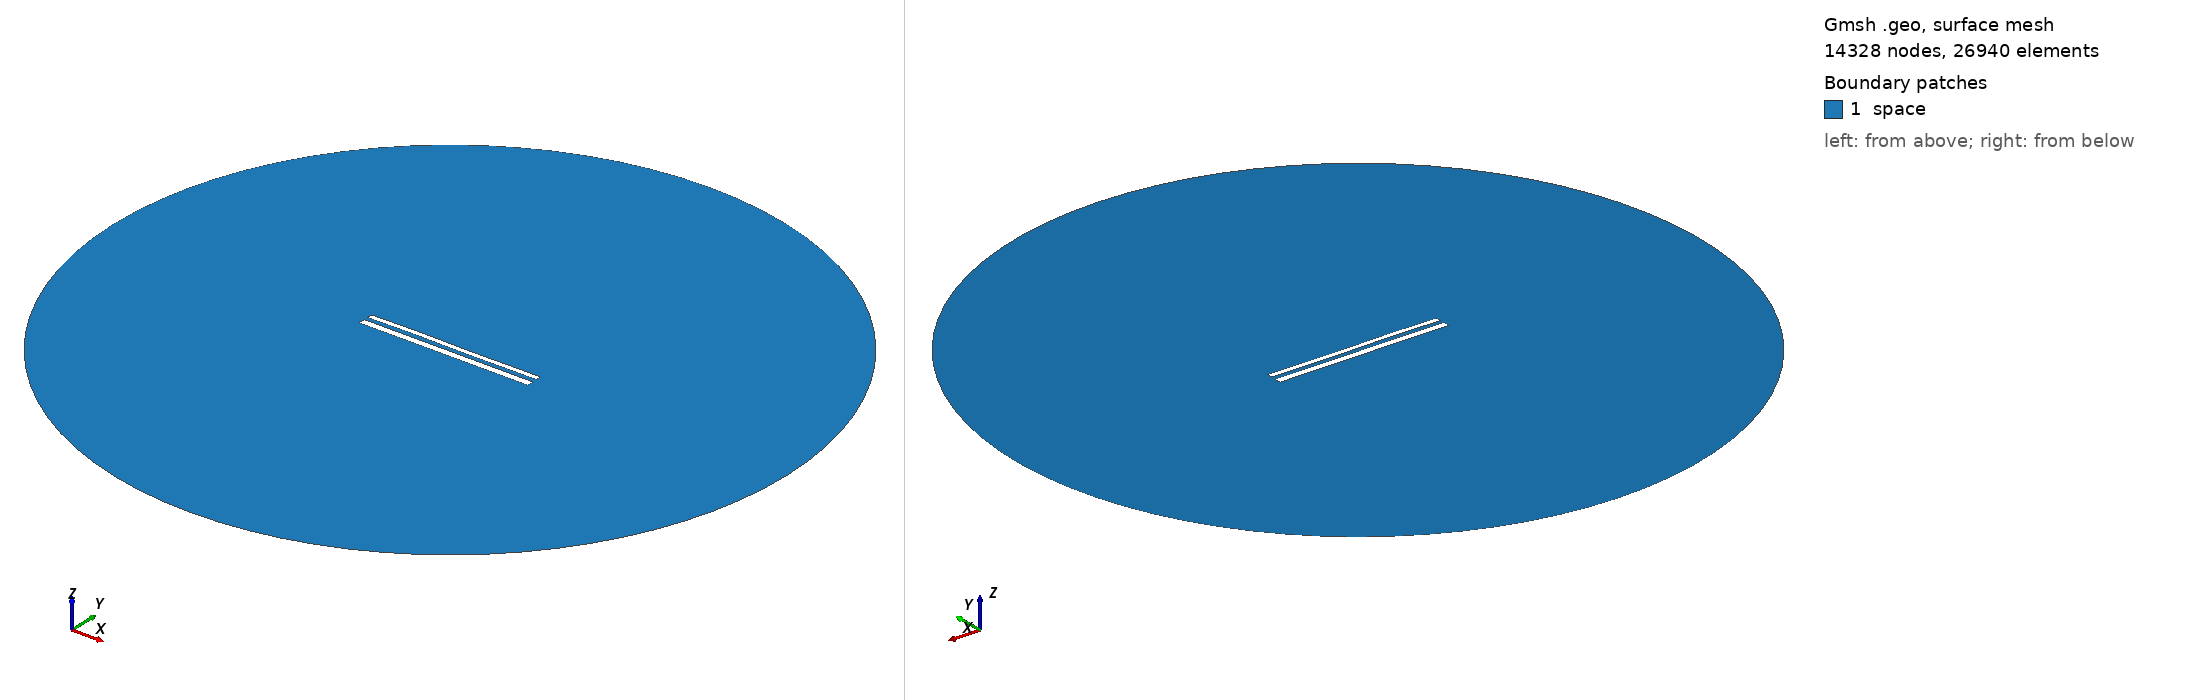

Gmsh geometry script, surface-meshed: 14328 nodes, 26940 surface elements. Boundary patches (legend numbers): 1 space. Left view from above one corner, right view from below the opposite corner. Legend entries are the model's physical surfaces. The drawing asked Gmsh for element sizes between 1% and 20% of the model's largest extent; the script's own settings can give other sizes.

=== 11849.geo (drawn) ===
//---------------------------------------
// Geometry kernel
//---------------------------------------

SetFactory("OpenCASCADE");



//---------------------------------------
// Parameters of the geometry
//---------------------------------------

// Overetch of the upper plate
overetch = 0.375;

// Distance between the plates
distance = 2.25;

// Discretization over the x axis (for the deformation)
nx = 50; 

// Length of the plate
L = 100 - overetch; 

// Number of modes
n = 4; 

// 1st mode coefficient
coeff(1) = 0.15;
beta(1) = 0.596864 * 3.1415926535 / L;

// 2nd mode coefficient
coeff(2) = 0.07499999999999998;
beta(2) = 1.49418 * 3.1415926535 / L;

// 3rd mode coefficient
coeff(3) = 0.15;
beta(3) = 2.50025 * 3.1415926535 / L;

// 4th mode coefficient
coeff(4) = 0.07499999999999998;
beta(4) = 3.49999 * 3.1415926535 / L;



//---------------------------------------
// Upper plate (deformed rectangle)
//---------------------------------------

// Coordiantes of the upper plate
xmin = -50;
xmax = 50 - overetch;

// Height of the upper plate
yheight = 4 - 2 * overetch;

// Indexes of the points
UpperID[] = {};
LowerID[] = {};
LeftID[] = {};
RightID[] = {};

// Point index
p = 1;

// Horizontal edges
For i In {1:nx}
    x = xmin + (i-1)*(xmax - xmin)/(nx-1);

    y_bottom = distance / 2 + overetch;
    For j In {1:n}
        C = (Cosh(beta(j)*L) + Cos(beta(j)*L)) / (Sinh(beta(j)*L) + Sin(beta(j)*L));
        y_bottom  = y_bottom + coeff(j) * (Cosh(beta(j)*(x+50)) - Cos(beta(j)*(x+50)) - C * (Sinh(beta(j)*(x+50)) - Sin(beta(j)*(x+50))));
    EndFor

    y_top = y_bottom + yheight;

    Point(p) = {x, y_top, 0, 1.0};
    UpperID[i] = p;
    p = p + 1;

    Point(p) = {x, y_bottom, 0, 1.0};
    LowerID[i] = p;
    p = p + 1;
EndFor

// Create point lists
UpperPts[] = {}; LowerPts[] = {};
For i In {1:nx}
  UpperPts[] += {UpperID[i]};
  LowerPts[] += {LowerID[i]};
EndFor

// Build splines
Spline(1) = {UpperPts[]};
Spline(2) = {LowerPts[]};
Line(3) = {LowerPts[nx-1], UpperPts[nx-1]};
Line(4) = {LowerPts[0], UpperPts[0]};

// Build the plane surface
Curve Loop(1) = {2, 3, -1, -4};
Plane Surface(1) = {1};



//---------------------------------------
// Lower plate (rectangle)
//---------------------------------------

// Vertices
Point(1001) = {-50, -1, 0, 1.0};
Point(1002) = { 50, -1, 0, 1.0};
Point(1003) = { 50,  -5, 0, 1.0};
Point(1004) = {-50,  -5, 0, 1.0};

// Edges
Line(5) = {1001, 1002};
Line(6) = {1002, 1003};
Line(7) = {1003, 1004};
Line(8) = {1004, 1001};

// Plane surface
Line Loop(2) = {5, 6, 7, 8};
Plane Surface(2) = {2}; 



//---------------------------------------
// Outer (fictious) boundary
//---------------------------------------

// Points
Point(1005) = {0, 0, 0};       // Center
Point(1006) = {200, 0, 0};     // Start point
Point(1007) = {0, 200, 0};     // 90 degrees
Point(1008) = {-200, 0, 0};    // 180 degrees
Point(1009) = {0, -200, 0};    // 270 degrees

// Circle arcs (each needs start, center, end)
Circle(9) = {1006, 1005, 1007};
Circle(10) = {1007, 1005, 1008};
Circle(11) = {1008, 1005, 1009};
Circle(12) = {1009, 1005, 1006};

// Plane surface for the entire domain
Curve Loop(3) = {9, 10, 11, 12};
Surface(3) = {3};

// Subtract the plates from the whole domain to obtain the actual domain where we want to solve the equations
BooleanDifference{ Surface{3}; Delete; }{ Surface{1}; Surface{2}; Delete; }




//---------------------------------------
// Transfinite Lines/Curves
//---------------------------------------

// Set the number of points on the boundaries
r = 7;

// Plates
Transfinite Curve {1, 2} = 50*r Using Progression 1;
Transfinite Curve {3, 4} = 2*r Using Progression 1;
Transfinite Line {5, 7} = 50*r Using Progression 1;
Transfinite Line {6, 8} = 2*r Using Progression 1;

// Outer boundary
Transfinite Line {9, 10, 11, 12} = 20 Using Progression 1;



//---------------------------------------
// Physical groups
//---------------------------------------                

// Physical curves (boundaries)
Physical Line("force_segment", 10) = {2};
Physical Line("upper_plate", 11) = {1, 3, 4};
Physical Line("lower_plate", 12) = {5, 6, 7, 8};
Physical Line("boundary", 20) = {9, 10, 11, 12};

// Physical Surfaces
Physical Surface("space", 30) = {3};



//---------------------------------------
// 6. Generate the Mesh
//---------------------------------------

// 2D mesh generation
Mesh 2;
